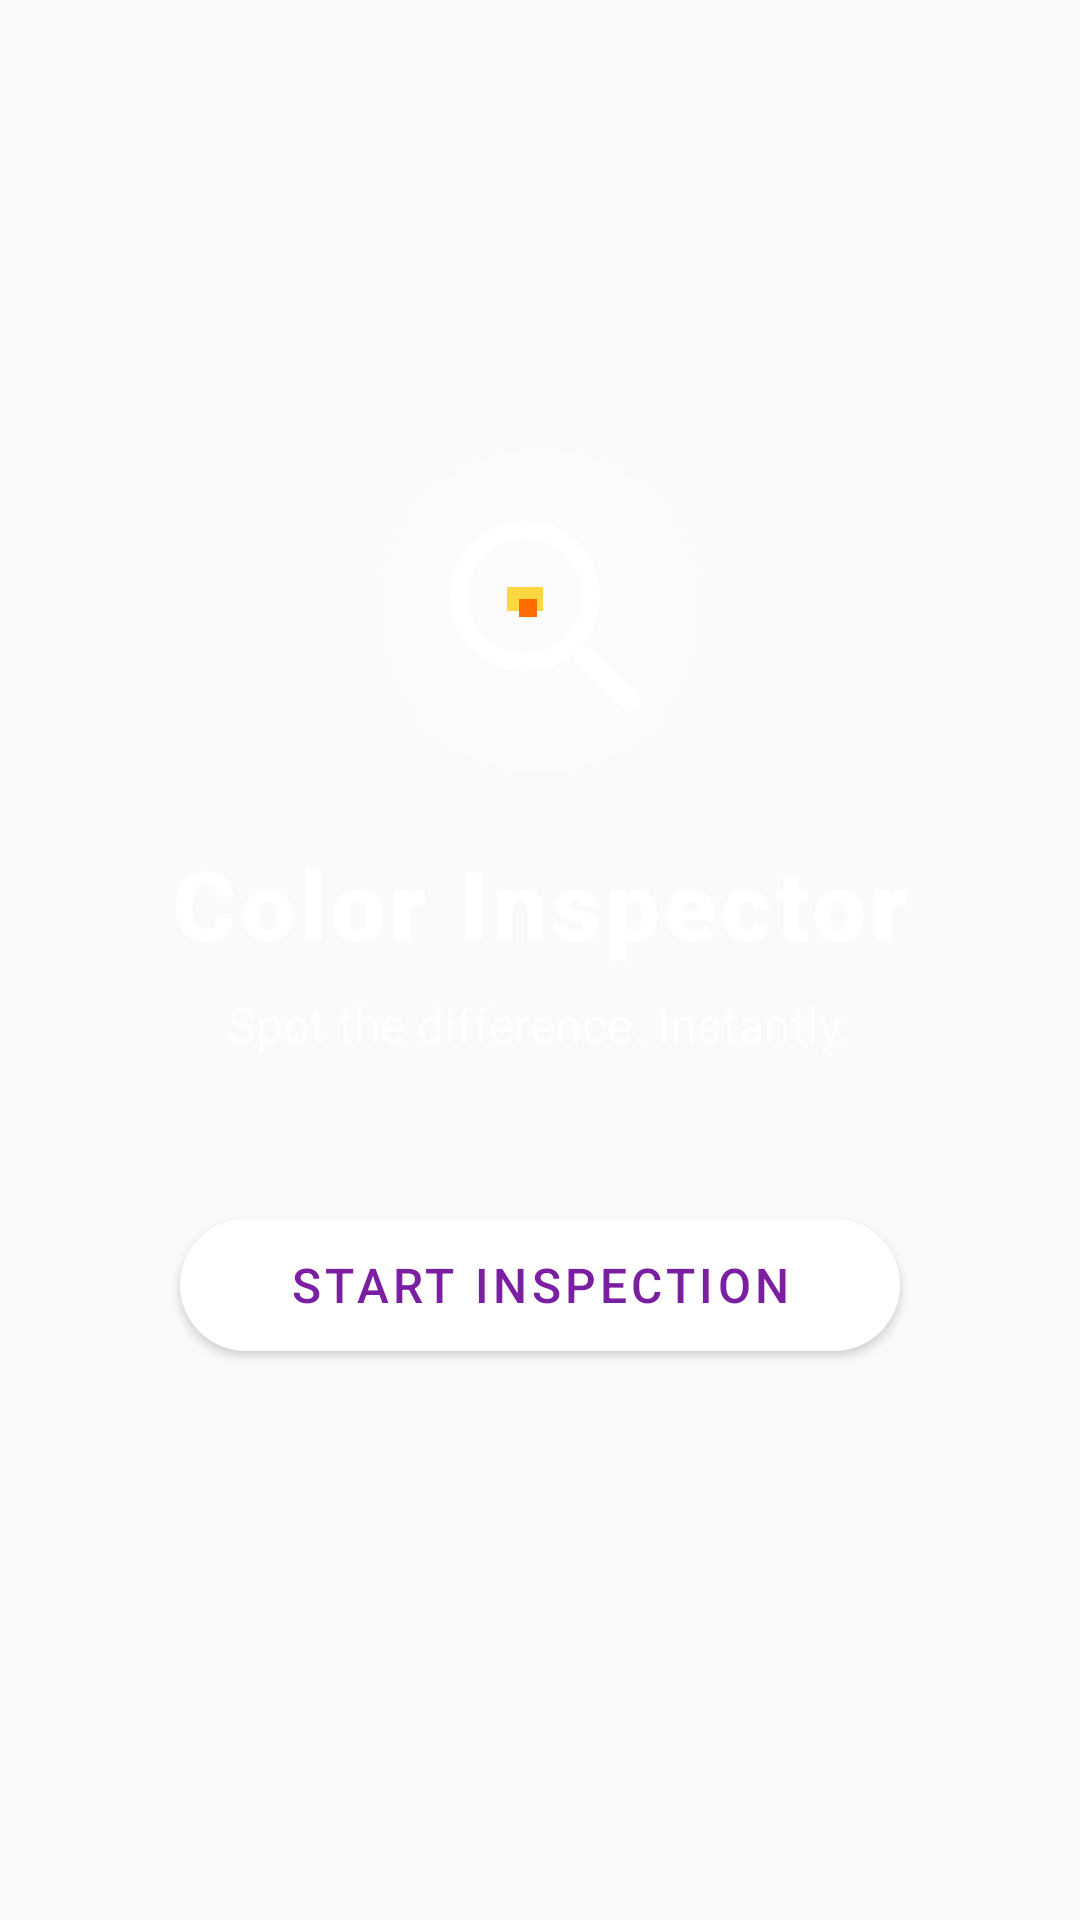

Write the Android layout XML for this screen, with the resource values it uses.
<!-- AndroidManifest.xml: application theme Theme.ColorInspector -->
<!-- res/layout/activity_main.xml -->
<?xml version="1.0" encoding="utf-8"?>
<androidx.constraintlayout.widget.ConstraintLayout
    xmlns:android="http://schemas.android.com/apk/res/android"
    xmlns:app="http://schemas.android.com/apk/res-auto"
    xmlns:tools="http://schemas.android.com/tools"
    android:layout_width="match_parent"
    android:layout_height="match_parent"
    android:background="@color/background_white"
    tools:context=".ui.MainActivity">

    
    <View
        android:id="@+id/heroGradient"
        android:layout_width="match_parent"
        android:layout_height="0dp"
        android:background="@drawable/bg_main_gradient"
        app:layout_constraintTop_toTopOf="parent"
        app:layout_constraintBottom_toBottomOf="parent" />

    
    <ImageView
        android:id="@+id/ivLogo"
        android:layout_width="120dp"
        android:layout_height="120dp"
        android:src="@drawable/ic_inspect_logo"
        android:contentDescription="App Logo"
        app:layout_constraintTop_toTopOf="parent"
        app:layout_constraintStart_toStartOf="parent"
        app:layout_constraintEnd_toEndOf="parent"
        app:layout_constraintVertical_chainStyle="packed"
        app:layout_constraintBottom_toTopOf="@id/tvAppName"
        android:layout_marginTop="80dp" />

    <TextView
        android:id="@+id/tvAppName"
        android:layout_width="wrap_content"
        android:layout_height="wrap_content"
        android:text="@string/app_name"
        android:textColor="@color/white"
        android:textSize="32sp"
        android:fontFamily="sans-serif-black"
        android:letterSpacing="0.05"
        app:layout_constraintTop_toBottomOf="@id/ivLogo"
        app:layout_constraintStart_toStartOf="parent"
        app:layout_constraintEnd_toEndOf="parent"
        app:layout_constraintBottom_toTopOf="@id/tvTagline"
        android:layout_marginTop="16dp" />

    <TextView
        android:id="@+id/tvTagline"
        android:layout_width="wrap_content"
        android:layout_height="wrap_content"
        android:text="Spot the difference. Instantly."
        android:textColor="#CCFFFFFF"
        android:textSize="16sp"
        app:layout_constraintTop_toBottomOf="@id/tvAppName"
        app:layout_constraintStart_toStartOf="parent"
        app:layout_constraintEnd_toEndOf="parent"
        app:layout_constraintBottom_toTopOf="@id/btnStartInspection"
        android:layout_marginTop="8dp" />

    <com.google.android.material.button.MaterialButton
        android:id="@+id/btnStartInspection"
        android:layout_width="240dp"
        android:layout_height="56dp"
        android:text="Start Inspection"
        android:textSize="16sp"
        android:textColor="@color/violet_700"
        app:backgroundTint="@color/white"
        app:cornerRadius="28dp"
        app:elevation="6dp"
        app:layout_constraintTop_toBottomOf="@id/tvTagline"
        app:layout_constraintStart_toStartOf="parent"
        app:layout_constraintEnd_toEndOf="parent"
        app:layout_constraintBottom_toBottomOf="parent"
        android:layout_marginTop="48dp"
        android:layout_marginBottom="120dp" />

</androidx.constraintlayout.widget.ConstraintLayout>
<!-- resources referenced by this layout -->
<resources>
  <color name="background_white">#FAFAFA</color>
  <color name="violet_700">#7B1FA2</color>
  <color name="white">#FFFFFFFF</color>
  <!-- drawable ic_inspect_logo (drawable) -->
  <?xml version="1.0" encoding="utf-8"?>
  <vector xmlns:android="http://schemas.android.com/apk/res/android"
      android:width="120dp"
      android:height="120dp"
      android:viewportWidth="120"
      android:viewportHeight="120">
  
      
      <path
          android:pathData="M60,60m-54,0a54,54 0,1 1,108 0a54,54 0,1 1,-108 0"
          android:fillColor="#33FFFFFF" />
  
      
      <path
          android:pathData="M75,75 L90,90"
          android:strokeColor="#FFFFFF"
          android:strokeWidth="7"
          android:strokeLineCap="round" />
  
      
      <path
          android:pathData="M55,55m-22,0a22,22 0,1 1,44 0a22,22 0,1 1,-44 0"
          android:strokeColor="#FFFFFF"
          android:strokeWidth="6"
          android:fillColor="#00000000" />
  
      
      <path
          android:pathData="M49,52 L61,52 L61,60 L49,60 Z"
          android:fillColor="#FFD740" />
  
      <path
          android:pathData="M53,56 L59,56 L59,62 L53,62 Z"
          android:fillColor="#FF6D00" />
  
  </vector>
  <string name="app_name">Color Inspector</string>
  <style name="Theme.ColorInspector" parent="Theme.MaterialComponents.DayNight.NoActionBar">
          <item name="colorPrimary">@color/violet_700</item>
          <item name="colorPrimaryVariant">@color/violet_900</item>
          <item name="colorOnPrimary">@color/white</item>
          <item name="colorSecondary">@color/violet_400</item>
          <item name="colorOnSecondary">@color/white</item>
          <item name="android:windowBackground">@color/background_white</item>
          <item name="android:statusBarColor">@color/violet_900</item>
          <item name="android:navigationBarColor">@color/violet_900</item>
      </style>
  <color name="violet_900">#4A148C</color>
  <color name="violet_400">#AB47BC</color>
</resources>
